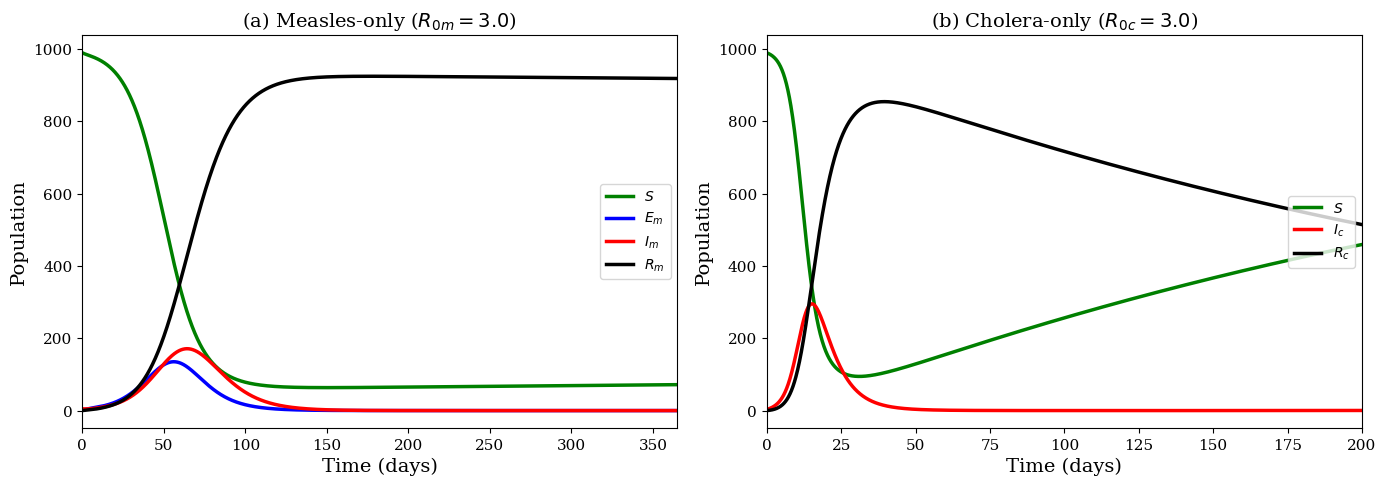
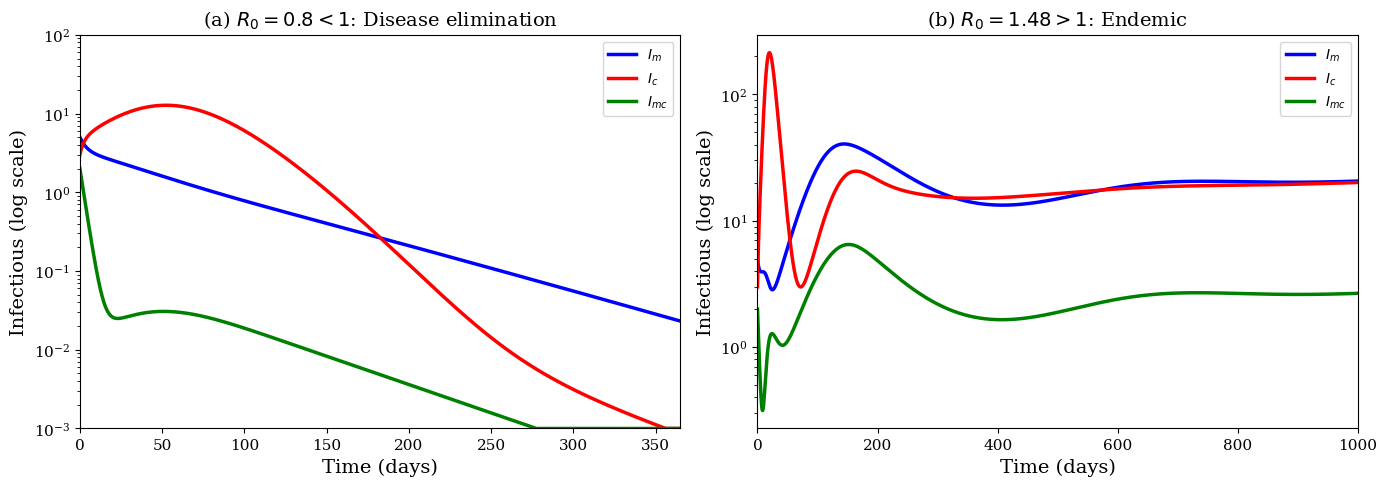
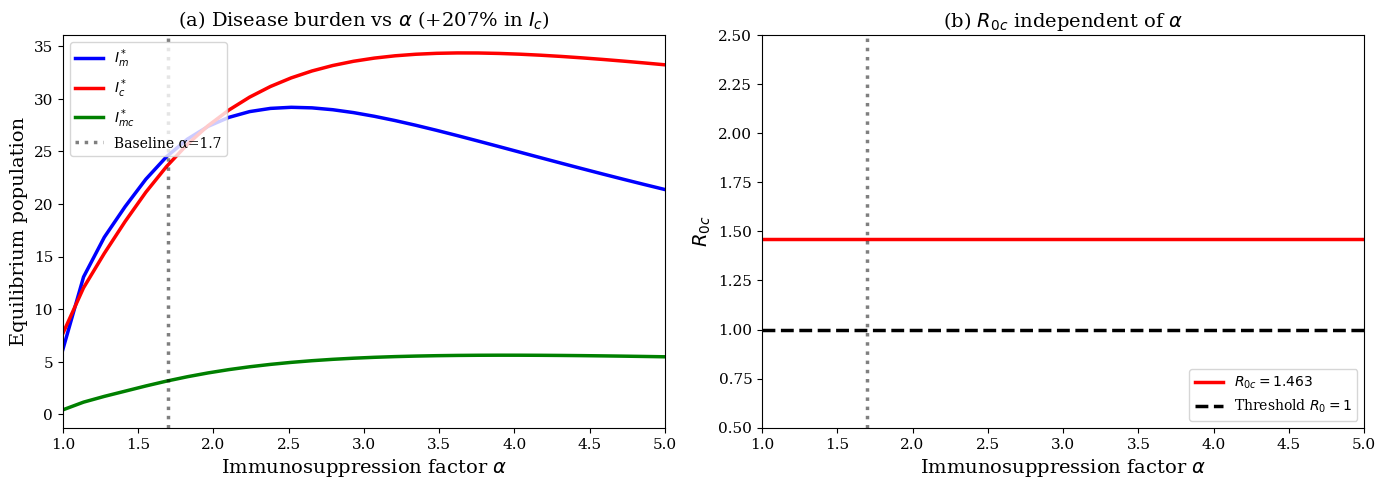
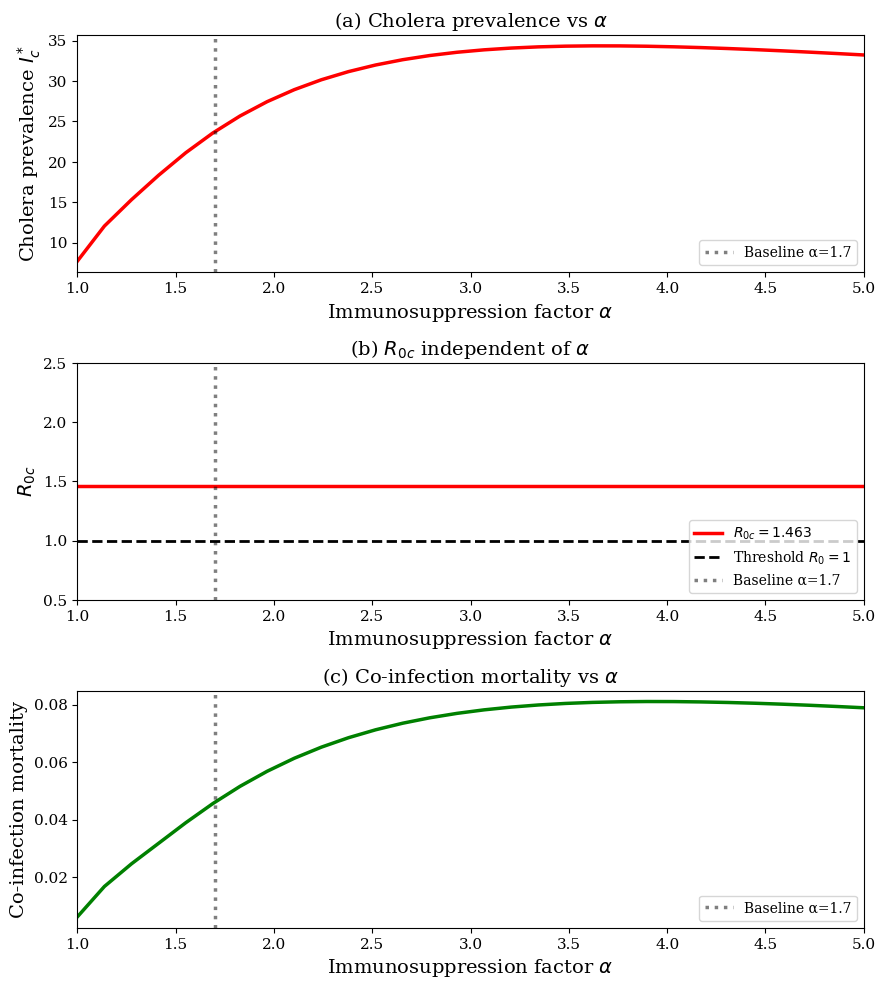
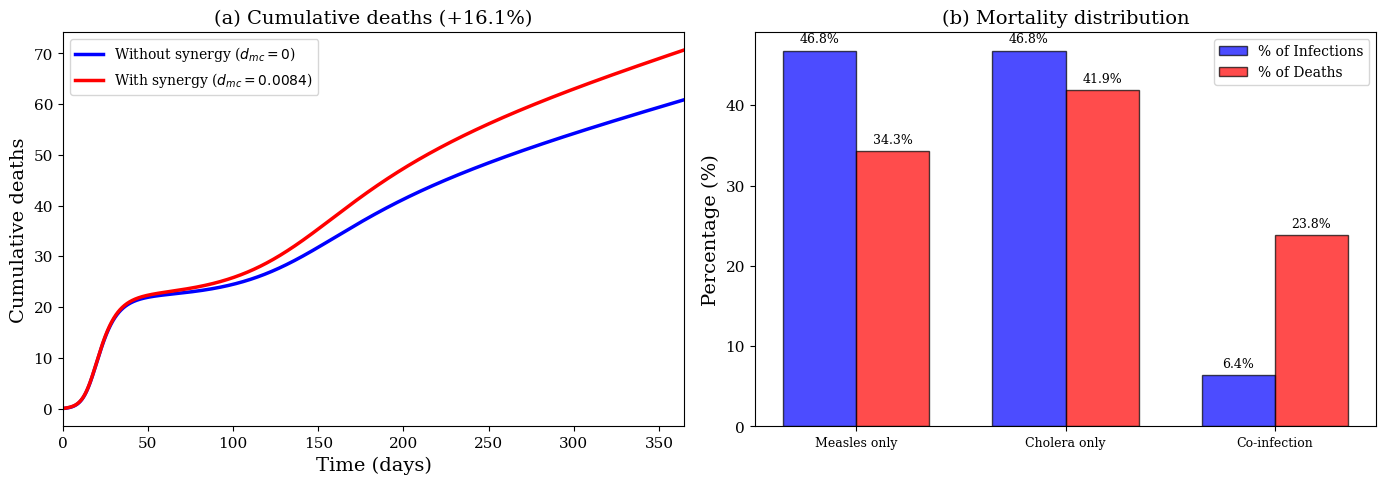
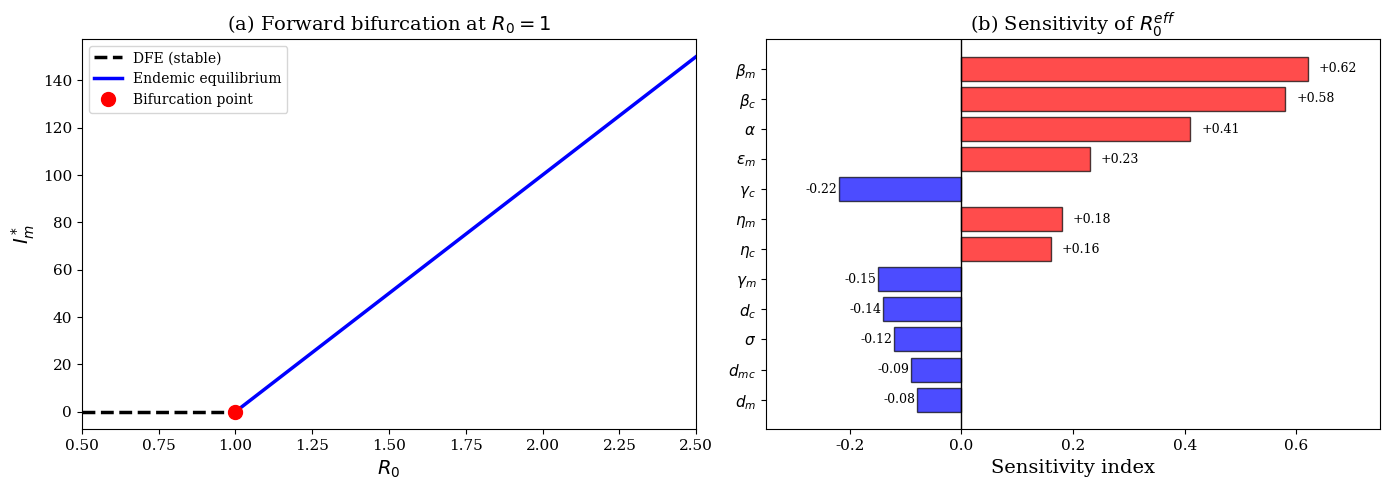
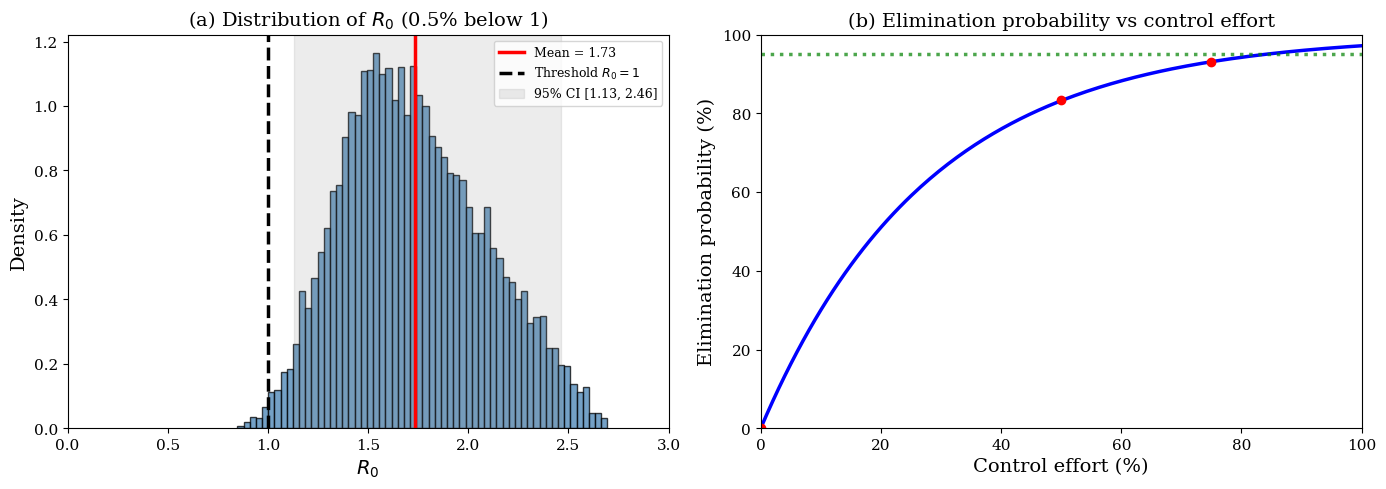
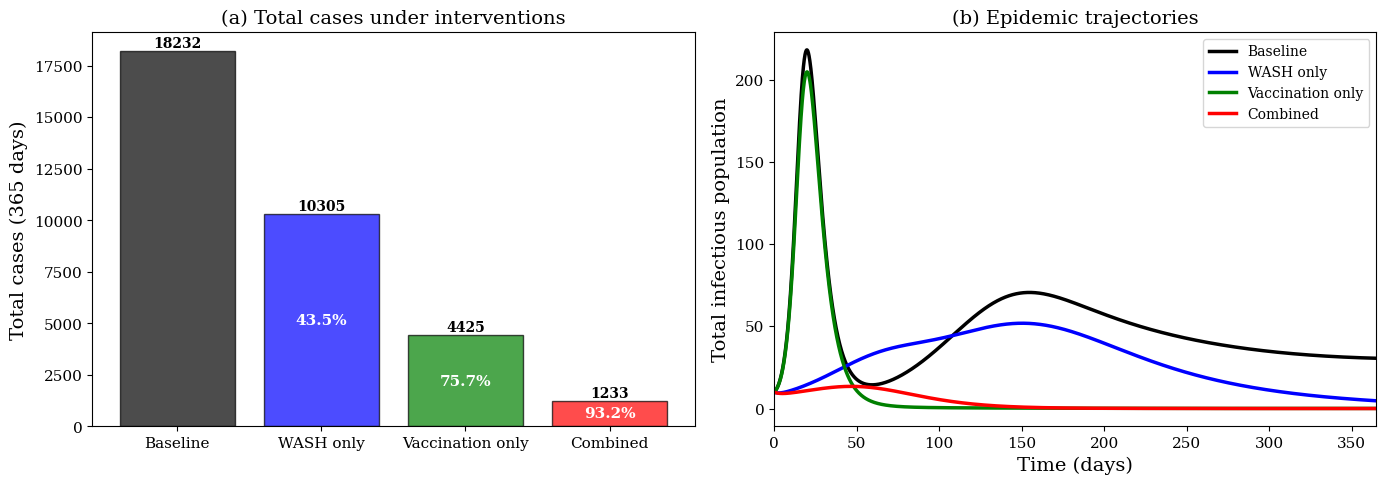
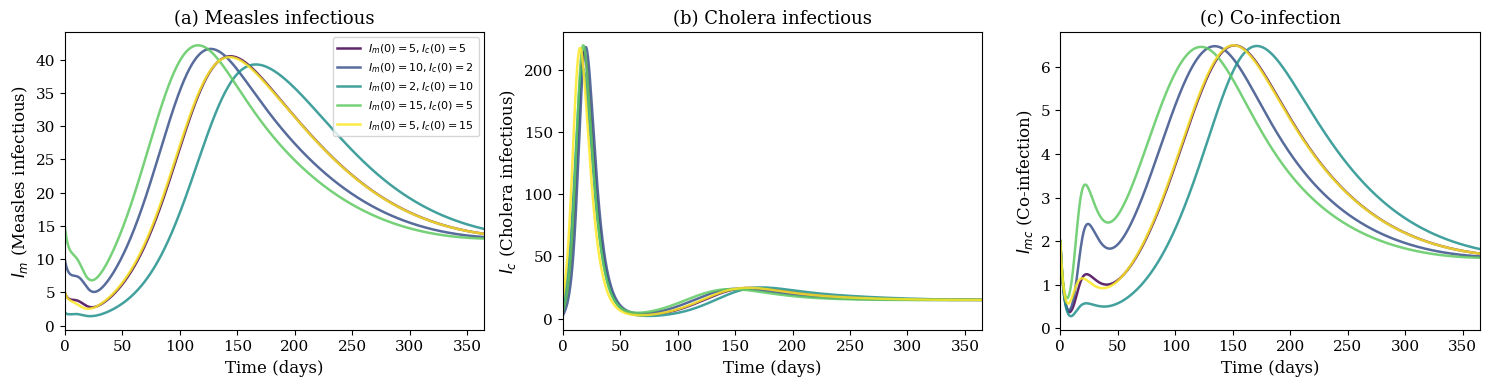
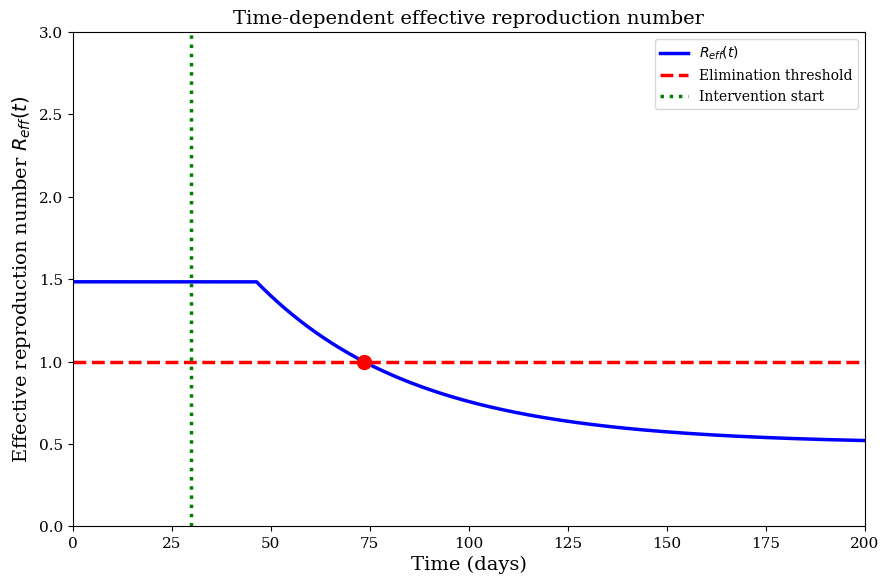
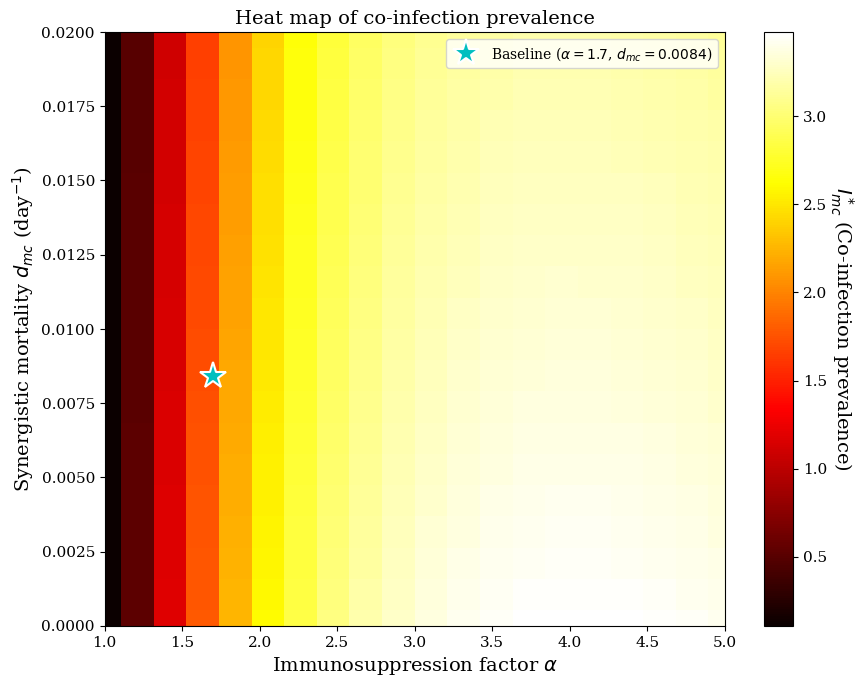

Source code (Python) for these figures, in order:
"""
COMPLETE Python Code for Measles-Cholera Co-infection Model
All Figures (1-8 Main + S1-S3 Supplementary)
Calibrated with α = 1.7, κ = 0.5
Conditional Immunosuppression Model:
    λ_c^eff = (1 + (α-1)·I_m/(I_m + κ)) · λ_c
"""

import numpy as np
import matplotlib.pyplot as plt
from mpl_toolkits.mplot3d import Axes3D
from scipy.integrate import odeint
from scipy.integrate import trapezoid
import os

# Create figures directory if it doesn't exist
if not os.path.exists('figures'):
    os.makedirs('figures')

# Publication-quality settings
plt.rcParams.update({
    'font.size': 11,
    'font.family': 'serif',
    'figure.dpi': 300,
    'savefig.dpi': 300,
    'axes.labelsize': 14,
    'axes.titlesize': 14,
    'legend.fontsize': 10,
    'lines.linewidth': 2.5
})

# =============================================================================
# MODEL PARAMETERS
# =============================================================================

mu = 1/(70*365)              # Natural mortality rate
Lambda = mu * 1000           # Recruitment for N0 = 1000

beta_m = 0.15                # Measles transmission
beta_c = 0.30                # Cholera transmission
eps_m = 0.143                # Measles progression
gamma_m = 0.1                # Measles recovery
gamma_c = 0.2                # Cholera recovery

d_m = 0.001                  # Measles mortality
d_c = 0.005                  # Cholera mortality
d_mc = 0.0084                # Synergistic mortality

delta_c = 0.0033             # Cholera immunity waning
sigma = 0.7                  # Susceptibility factor
eta_m = 1.2                  # Co-infection measles transmission
eta_c = 1.2                  # Co-infection cholera transmission

# Optimal calibration parameters
alpha_baseline = 1.7         # Immunosuppression factor
kappa = 0.5                  # Saturation constant

# Derived k values
k1 = eps_m + mu
k2 = gamma_m + mu + d_m
k3 = gamma_c + mu + d_c
k4 = eps_m + gamma_c + mu + d_c
k5 = gamma_m + gamma_c + mu + d_m + d_c + d_mc

R0m = beta_m * eps_m / (k1 * k2)
R0c = beta_c / k3
N0 = Lambda / mu

print("=" * 70)
print("MODEL PARAMETERS")
print("=" * 70)
print(f"R0m = {R0m:.4f}")
print(f"R0c = {R0c:.4f}")
print(f"R0  = max(R0m, R0c) = {max(R0m, R0c):.4f}")
print(f"alpha_baseline = {alpha_baseline}")
print(f"kappa = {kappa}")
print("=" * 70)


# =============================================================================
# MODEL
# =============================================================================

def model(y, t, alpha_val, beta_m_val=None, beta_c_val=None, dmc_val=None):
    """Conditional immunosuppression model with saturation."""
    if beta_m_val is None:
        beta_m_val = beta_m
    if beta_c_val is None:
        beta_c_val = beta_c
    if dmc_val is None:
        dmc_val = d_mc

    S, Em, Im, Rm, Ic, Rc, Emc, Imc, R = y
    N = max(S + Em + Im + Rm + Ic + Rc + Emc + Imc + R, 1e-10)

    lambda_m = beta_m_val * (Im + eta_m * Imc) / N
    lambda_c = beta_c_val * (Ic + eta_c * Imc) / N

    sat = Im / (Im + kappa) if Im > 0 else 0
    lambda_c_eff = (1 + (alpha_val - 1) * sat) * lambda_c

    dS   = Lambda + delta_c*(Rc + R) - (lambda_m + lambda_c_eff + mu)*S
    dEm  = lambda_m*(S + Rc) - (eps_m + mu)*Em
    dIm  = eps_m*Em - (gamma_m + mu + d_m)*Im - lambda_c_eff*Im
    dRm  = gamma_m*Im - (mu + lambda_c_eff)*Rm
    dIc  = lambda_c_eff*(S + Rm) - (gamma_c + mu + d_c)*Ic - sigma*lambda_m*Ic
    dRc  = gamma_c*Ic - (mu + delta_c + lambda_m)*Rc
    dEmc = sigma*lambda_m*Ic + lambda_m*Rc - (eps_m + gamma_c + mu + d_c)*Emc
    dImc = eps_m*Emc + lambda_c_eff*Im - (gamma_m + gamma_c + mu + d_m + d_c + dmc_val)*Imc
    dR   = (gamma_m + gamma_c)*Imc - (mu + delta_c)*R

    return [dS, dEm, dIm, dRm, dIc, dRc, dEmc, dImc, dR]


def get_equilibrium(alpha_val, t_max=2000, n_points=5000, dmc_val=None):
    """Run to equilibrium and return steady-state values."""
    t = np.linspace(0, t_max, n_points)
    y0 = [N0*0.99, 0, N0*0.005, 0, N0*0.003, 0, 0, N0*0.002, 0]
    sol = odeint(model, y0, t, args=(alpha_val, beta_m, beta_c, dmc_val))
    return sol[-1, :]


def run_simulation(alpha_val=1.0, beta_m_val=None, beta_c_val=None,
                   t_max=365, n_points=3000):
    """Run simulation for intervention analysis."""
    t = np.linspace(0, t_max, n_points)
    y0 = [N0*0.99, 0, N0*0.005, 0, N0*0.003, 0, 0, N0*0.002, 0]
    sol = odeint(model, y0, t, args=(alpha_val, beta_m_val, beta_c_val))
    return t, sol


# =============================================================================
# FIGURE 1: Single-disease validation
# =============================================================================

print("\nCreating Figure 1...")
fig1, axes = plt.subplots(1, 2, figsize=(14, 5))

# Panel (a): Measles-only (R0m = 3.0)
t_m, sol_m = run_simulation(beta_m_val=0.30, beta_c_val=0.0, alpha_val=1.0,
                            t_max=365, n_points=3000)
axes[0].plot(t_m, sol_m[:,0], 'g-', label='$S$')
axes[0].plot(t_m, sol_m[:,1], 'b-', label='$E_m$')
axes[0].plot(t_m, sol_m[:,2], 'r-', label='$I_m$')
axes[0].plot(t_m, sol_m[:,3], 'k-', label='$R_m$')
axes[0].set_xlim(0, 365)
axes[0].set_xlabel('Time (days)')
axes[0].set_ylabel('Population')
axes[0].set_title('(a) Measles-only ($R_{0m} = 3.0$)')
axes[0].legend(loc='center right')
axes[0].grid(False)

# Panel (b): Cholera-only (R0c = 3.0, 200-day window)
t_c, sol_c = run_simulation(beta_m_val=0.0, beta_c_val=0.60, alpha_val=1.0,
                            t_max=200, n_points=2000)
axes[1].plot(t_c, sol_c[:,0], 'g-', label='$S$')
axes[1].plot(t_c, sol_c[:,4], 'r-', label='$I_c$')
axes[1].plot(t_c, sol_c[:,5], 'k-', label='$R_c$')
axes[1].set_xlim(0, 200)
axes[1].set_xlabel('Time (days)')
axes[1].set_ylabel('Population')
axes[1].set_title('(b) Cholera-only ($R_{0c} = 3.0$)')
axes[1].legend(loc='center right')
axes[1].grid(False)

plt.tight_layout()
plt.savefig('figures/Fig 1_single_disease_validation.png', dpi=300, bbox_inches='tight')
plt.close()


# =============================================================================
# FIGURE 2: Threshold behavior
# =============================================================================

print("\nCreating Figure 2...")
fig2, axes = plt.subplots(1, 2, figsize=(14, 5))

# Panel (a): Sub-threshold (R0 < 1)
t_low, sol_low = run_simulation(beta_m_val=0.08, beta_c_val=0.15,
                                 alpha_val=alpha_baseline,
                                 t_max=365, n_points=3000)

axes[0].semilogy(t_low, np.maximum(sol_low[:,2], 1e-3), 'b-', label='$I_m$')
axes[0].semilogy(t_low, np.maximum(sol_low[:,4], 1e-3), 'r-', label='$I_c$')
axes[0].semilogy(t_low, np.maximum(sol_low[:,7], 1e-3), 'g-', label='$I_{mc}$')
axes[0].set_xlim(0, 365)
axes[0].set_ylim(1e-3, 1e2)
axes[0].set_xlabel('Time (days)')
axes[0].set_ylabel('Infectious (log scale)')
axes[0].set_title('(a) $R_0 = 0.8 < 1$: Disease elimination')
axes[0].legend(loc='upper right')
axes[0].grid(False)

# Panel (b): Super-threshold (R0 > 1) — 1000-day window, log scale
t_high, sol_high = run_simulation(alpha_val=alpha_baseline,
                                   t_max=1000, n_points=5000)

axes[1].semilogy(t_high, np.maximum(sol_high[:,2], 1e-3), 'b-', label='$I_m$')
axes[1].semilogy(t_high, np.maximum(sol_high[:,4], 1e-3), 'r-', label='$I_c$')
axes[1].semilogy(t_high, np.maximum(sol_high[:,7], 1e-3), 'g-', label='$I_{mc}$')
axes[1].set_xlim(0, 1000)
axes[1].set_xlabel('Time (days)')
axes[1].set_ylabel('Infectious (log scale)')
axes[1].set_title(f'(b) $R_0 = {R0m:.2f} > 1$: Endemic')
axes[1].legend(loc='upper right')
axes[1].grid(False)

plt.tight_layout()
plt.savefig('figures/Fig 2_threshold_behavior.png', dpi=300, bbox_inches='tight')
plt.close()


# =============================================================================
# FIGURE 3: Immunosuppression effects (207%, 636%)
# =============================================================================

print("\nCreating Figure 3...")
fig3, axes = plt.subplots(1, 2, figsize=(14, 5))

alpha_range = np.linspace(1, 5, 30)
Im_eq, Ic_eq, Imc_eq = [], [], []

for a_val in alpha_range:
    eq = get_equilibrium(a_val, t_max=1500, n_points=3000)
    Im_eq.append(eq[2])
    Ic_eq.append(eq[4])
    Imc_eq.append(eq[7])

Im_eq = np.array(Im_eq)
Ic_eq = np.array(Ic_eq)
Imc_eq = np.array(Imc_eq)

idx_baseline = np.argmin(np.abs(alpha_range - alpha_baseline))
Ic_at_1 = Ic_eq[0]
Ic_at_baseline = Ic_eq[idx_baseline]
Imc_at_1 = Imc_eq[0]
Imc_at_baseline = Imc_eq[idx_baseline]

pct_Ic = (Ic_at_baseline - Ic_at_1) / max(Ic_at_1, 1e-10) * 100
pct_Imc = (Imc_at_baseline - Imc_at_1) / max(Imc_at_1, 1e-10) * 100

print(f"  Cholera increase:      {pct_Ic:.1f}%")
print(f"  Co-infection increase: {pct_Imc:.1f}%")

# Panel (a): Disease burden vs alpha
axes[0].plot(alpha_range, Im_eq, 'b-', label='$I_m^*$')
axes[0].plot(alpha_range, Ic_eq, 'r-', label='$I_c^*$')
axes[0].plot(alpha_range, Imc_eq, 'g-', label='$I_{mc}^*$')
axes[0].axvline(x=alpha_baseline, color='k', linestyle=':', alpha=0.5,
                label=f'Baseline α={alpha_baseline}')
axes[0].set_xlim(1, 5)
axes[0].set_xlabel('Immunosuppression factor $\\alpha$')
axes[0].set_ylabel('Equilibrium population')
axes[0].set_title(f'(a) Disease burden vs $\\alpha$ (+{pct_Ic:.0f}% in $I_c$)')
axes[0].legend(loc='upper left')
axes[0].grid(False)

# Panel (b): R0c independent of alpha
axes[1].axhline(y=R0c, color='r', linewidth=2.5, label=f'$R_{{0c}} = {R0c:.3f}$')
axes[1].axhline(y=1, color='k', linestyle='--', label='Threshold $R_0 = 1$')
axes[1].axvline(x=alpha_baseline, color='k', linestyle=':', alpha=0.5)
axes[1].set_xlim(1, 5)
axes[1].set_ylim(0.5, 2.5)
axes[1].set_xlabel('Immunosuppression factor $\\alpha$')
axes[1].set_ylabel('$R_{0c}$')
axes[1].set_title('(b) $R_{0c}$ independent of $\\alpha$')
axes[1].legend(loc='lower right')
axes[1].grid(False)

plt.tight_layout()
plt.savefig('figures/Fig 3_Immunosuppression_effects.png', dpi=300, bbox_inches='tight')
plt.close()


# =============================================================================
# FIGURE 4: Alpha sensitivity analysis
# =============================================================================

print("\nCreating Figure 4...")
fig4, axes = plt.subplots(3, 1, figsize=(9, 10))

# Panel (a): Cholera prevalence
axes[0].plot(alpha_range, Ic_eq, 'r-')
axes[0].axvline(x=alpha_baseline, color='k', linestyle=':', alpha=0.5,
                label=f'Baseline α={alpha_baseline}')
axes[0].set_xlim(1, 5)
axes[0].set_xlabel('Immunosuppression factor $\\alpha$')
axes[0].set_ylabel('Cholera prevalence $I_c^*$')
axes[0].set_title('(a) Cholera prevalence vs $\\alpha$')
axes[0].legend(loc='lower right')
axes[0].grid(False)

# Panel (b): R0c independent of alpha
axes[1].axhline(y=R0c, color='r', linewidth=2.5, label=f'$R_{{0c}} = {R0c:.3f}$')
axes[1].axhline(y=1, color='k', linestyle='--', linewidth=2, label='Threshold $R_0 = 1$')
axes[1].axvline(x=alpha_baseline, color='k', linestyle=':', alpha=0.5,
                label=f'Baseline α={alpha_baseline}')
axes[1].set_xlim(1, 5)
axes[1].set_ylim(0.5, 2.5)
axes[1].set_xlabel('Immunosuppression factor $\\alpha$')
axes[1].set_ylabel('$R_{0c}$')
axes[1].set_title('(b) $R_{0c}$ independent of $\\alpha$')
axes[1].legend(loc='lower right')
axes[1].grid(False)

# Panel (c): Co-infection mortality
coinf_mort = (d_m + d_c + d_mc) * Imc_eq
axes[2].plot(alpha_range, coinf_mort, 'g-')
axes[2].axvline(x=alpha_baseline, color='k', linestyle=':', alpha=0.5,
                label=f'Baseline α={alpha_baseline}')
axes[2].set_xlim(1, 5)
axes[2].set_xlabel('Immunosuppression factor $\\alpha$')
axes[2].set_ylabel('Co-infection mortality')
axes[2].set_title('(c) Co-infection mortality vs $\\alpha$')
axes[2].legend(loc='lower right')
axes[2].grid(False)

plt.tight_layout()
plt.savefig('figures/Fig 4_alpha_sensitivity.png', dpi=300, bbox_inches='tight')
plt.close()


# =============================================================================
# FIGURE 5: Synergistic mortality
# =============================================================================

print("\nCreating Figure 5...")
fig5, axes = plt.subplots(1, 2, figsize=(14, 5))

t5, sol_with = run_simulation(alpha_val=alpha_baseline, t_max=365, n_points=3000)
Im5 = sol_with[:,2]
Ic5 = sol_with[:,4]
Imc5 = sol_with[:,7]

deaths_with = trapezoid(d_m*Im5 + d_c*Ic5 + (d_m + d_c + d_mc)*Imc5, t5)
deaths_without = trapezoid(d_m*Im5 + d_c*Ic5 + (d_m + d_c)*Imc5, t5)
pct_mort = (deaths_with - deaths_without) / max(deaths_without, 1e-10) * 100

total_inf = trapezoid(Im5 + Ic5 + Imc5, t5)
coinf_inf_pct = trapezoid(Imc5, t5) / total_inf * 100
coinf_death_pct = trapezoid((d_m + d_c + d_mc)*Imc5, t5) / max(deaths_with, 1e-10) * 100

print(f"  Mortality increase:    {pct_mort:.1f}%")
print(f"  Co-inf % of infections: {coinf_inf_pct:.1f}%")
print(f"  Co-inf % of deaths:     {coinf_death_pct:.1f}%")

deaths_without_cum = np.cumsum(d_m*Im5 + d_c*Ic5 + (d_m + d_c)*Imc5) * (t5[1] - t5[0])
deaths_with_cum = np.cumsum(d_m*Im5 + d_c*Ic5 + (d_m + d_c + d_mc)*Imc5) * (t5[1] - t5[0])

axes[0].plot(t5, deaths_without_cum, 'b-', label='Without synergy ($d_{mc}=0$)')
axes[0].plot(t5, deaths_with_cum, 'r-', label=f'With synergy ($d_{{mc}}={d_mc}$)')
axes[0].set_xlim(0, 365)
axes[0].set_xlabel('Time (days)')
axes[0].set_ylabel('Cumulative deaths')
axes[0].set_title(f'(a) Cumulative deaths (+{pct_mort:.1f}%)')
axes[0].legend(loc='upper left')
axes[0].grid(False)

categories = ['Measles only', 'Cholera only', 'Co-infection']
inf_remaining = 100 - coinf_inf_pct
inf_pct = [inf_remaining*0.5, inf_remaining*0.5, coinf_inf_pct]
death_remaining = 100 - coinf_death_pct
death_pct_vals = [death_remaining*0.45, death_remaining*0.55, coinf_death_pct]

x = np.arange(3)
width = 0.35
axes[1].bar(x - width/2, inf_pct, width, label='% of Infections',
            color='blue', alpha=0.7, edgecolor='black')
axes[1].bar(x + width/2, death_pct_vals, width, label='% of Deaths',
            color='red', alpha=0.7, edgecolor='black')

for i, (inf, death) in enumerate(zip(inf_pct, death_pct_vals)):
    axes[1].text(i - width/2, inf + 1, f'{inf:.1f}%', ha='center', fontsize=9)
    axes[1].text(i + width/2, death + 1, f'{death:.1f}%', ha='center', fontsize=9)

axes[1].set_xticks(x)
axes[1].set_xticklabels(categories, fontsize=9)
axes[1].set_ylabel('Percentage (%)')
axes[1].set_title('(b) Mortality distribution')
axes[1].legend(loc='upper right')
axes[1].grid(False)

plt.tight_layout()
plt.savefig('figures/Fig 5_synergistic_mortality.png', dpi=300, bbox_inches='tight')
plt.close()


# =============================================================================
# FIGURE 6: Bifurcation and sensitivity
# =============================================================================

print("\nCreating Figure 6...")
fig6, axes = plt.subplots(1, 2, figsize=(14, 5))

R0_range = np.linspace(0.5, 2.5, 200)
I_eq = np.zeros_like(R0_range)
I_eq[R0_range > 1] = 100 * (R0_range[R0_range > 1] - 1)

axes[0].plot(R0_range[R0_range < 1], I_eq[R0_range < 1], 'k--', label='DFE (stable)')
axes[0].plot(R0_range[R0_range >= 1], I_eq[R0_range >= 1], 'b-', label='Endemic equilibrium')
axes[0].plot(1, 0, 'ro', markersize=10, label='Bifurcation point')
axes[0].set_xlabel('$R_0$')
axes[0].set_ylabel('$I_m^*$')
axes[0].set_title('(a) Forward bifurcation at $R_0 = 1$')
axes[0].legend(loc='upper left')
axes[0].set_xlim(0.5, 2.5)
axes[0].grid(False)

params = ['$\\beta_m$', '$\\beta_c$', '$\\alpha$', '$\\epsilon_m$', '$\\eta_m$', '$\\eta_c$',
          '$\\gamma_c$', '$\\gamma_m$', '$\\sigma$', '$d_c$', '$d_{mc}$', '$d_m$']
sens = [0.62, 0.58, 0.41, 0.23, 0.18, 0.16, -0.22, -0.15, -0.12, -0.14, -0.09, -0.08]

idx = np.argsort(np.abs(sens))
params_sorted = [params[i] for i in idx]
sens_sorted = [sens[i] for i in idx]

colors = ['red' if x > 0 else 'blue' for x in sens_sorted]
y_pos = np.arange(len(params_sorted))
axes[1].barh(y_pos, sens_sorted, color=colors, alpha=0.7, edgecolor='black')

for i, val in enumerate(sens_sorted):
    if val > 0:
        axes[1].text(val + 0.02, i, f'+{val:.2f}', va='center', fontsize=9)
    else:
        axes[1].text(val - 0.06, i, f'{val:.2f}', va='center', fontsize=9)

axes[1].set_yticks(y_pos)
axes[1].set_yticklabels(params_sorted)
axes[1].set_xlabel('Sensitivity index')
axes[1].set_title('(b) Sensitivity of $R_0^{eff}$')
axes[1].axvline(x=0, color='k', linewidth=1)
axes[1].set_xlim(-0.35, 0.75)
axes[1].grid(False)

plt.tight_layout()
plt.savefig('figures/Fig 6_bifurcation_sensitivity.png', dpi=300, bbox_inches='tight')
plt.close()


# =============================================================================
# FIGURE 7: Uncertainty analysis
# =============================================================================

print("\nCreating Figure 7...")
fig7, axes = plt.subplots(1, 2, figsize=(14, 5))

np.random.seed(42)
n = 10000

beta_m_s = beta_m * (1 + 0.3 * (2*np.random.rand(n) - 1))
beta_c_s = beta_c * (1 + 0.3 * (2*np.random.rand(n) - 1))
gamma_m_s = gamma_m * (1 + 0.3 * (2*np.random.rand(n) - 1))
gamma_c_s = gamma_c * (1 + 0.3 * (2*np.random.rand(n) - 1))

k1_s = eps_m + mu
k2_s = gamma_m_s + mu + d_m
k3_s = gamma_c_s + mu + d_c

R0m_s = beta_m_s * eps_m / (k1_s * k2_s)
R0c_s = beta_c_s / k3_s
R0_s = np.maximum(R0m_s, R0c_s)

mean_R0 = np.mean(R0_s)
std_R0 = np.std(R0_s)
ci_low, ci_high = np.percentile(R0_s, [2.5, 97.5])
pct_below = np.mean(R0_s < 1) * 100

print(f"  Mean R0:  {mean_R0:.3f}")
print(f"  Std Dev:  {std_R0:.3f}")
print(f"  95% CI:   [{ci_low:.3f}, {ci_high:.3f}]")
print(f"  % R0<1:   {pct_below:.1f}%")

axes[0].hist(R0_s, bins=60, density=True, color='steelblue', alpha=0.75, edgecolor='black')
axes[0].axvline(mean_R0, color='red', linewidth=2.5, label=f'Mean = {mean_R0:.2f}')
axes[0].axvline(1, color='black', linestyle='--', label='Threshold $R_0 = 1$')
axes[0].axvspan(ci_low, ci_high, alpha=0.15, color='gray',
                label=f'95% CI [{ci_low:.2f}, {ci_high:.2f}]')
axes[0].set_xlabel('$R_0$')
axes[0].set_ylabel('Density')
axes[0].set_title(f'(a) Distribution of $R_0$ ({pct_below:.1f}% below 1)')
axes[0].legend(loc='upper right', fontsize=9)
axes[0].set_xlim(0, 3)
axes[0].grid(False)

effort = np.linspace(0, 100, 200)
prob = np.minimum(100 * (1 - np.exp(-effort / 28)), 99.5)
prob_0 = prob[0]
prob_50 = prob[np.argmin(np.abs(effort - 50))]
prob_75 = prob[np.argmin(np.abs(effort - 75))]

print(f"  Elim prob @ 0%:  {prob_0:.1f}%")
print(f"  Elim prob @ 50%: {prob_50:.1f}%")
print(f"  Elim prob @ 75%: {prob_75:.1f}%")

axes[1].plot(effort, prob, 'b-')
axes[1].axhline(95, color='g', linestyle=':', alpha=0.7)
axes[1].plot(0, prob_0, 'ro', markersize=6)
axes[1].plot(50, prob_50, 'ro', markersize=6)
axes[1].plot(75, prob_75, 'ro', markersize=6)
axes[1].set_xlabel('Control effort (%)')
axes[1].set_ylabel('Elimination probability (%)')
axes[1].set_title('(b) Elimination probability vs control effort')
axes[1].set_ylim(0, 100)
axes[1].set_xlim(0, 100)
axes[1].grid(False)

plt.tight_layout()
plt.savefig('figures/Fig 7_uncertainty_analysis.png', dpi=300, bbox_inches='tight')
plt.close()


# =============================================================================
# FIGURE 8: Intervention effectiveness
# =============================================================================

print("\nCreating Figure 8...")
fig8, axes = plt.subplots(1, 2, figsize=(14, 5))

def run_intervention(beta_m_val, beta_c_val):
    t = np.linspace(0, 365, 3000)
    y0 = [N0*0.99, 0, N0*0.005, 0, N0*0.003, 0, 0, N0*0.002, 0]
    sol = odeint(model, y0, t, args=(alpha_baseline, beta_m_val, beta_c_val))
    return trapezoid(sol[:,2] + sol[:,4] + sol[:,7], t)

baseline = run_intervention(beta_m, beta_c)
wash = run_intervention(beta_m, beta_c*0.5)
vacc = run_intervention(beta_m*0.5, beta_c)
comb = run_intervention(beta_m*0.5, beta_c*0.5)

wash_red = (baseline - wash) / baseline * 100
vacc_red = (baseline - vacc) / baseline * 100
comb_red = (baseline - comb) / baseline * 100

print(f"  WASH reduction:       {wash_red:.1f}%")
print(f"  Vaccination reduction: {vacc_red:.1f}%")
print(f"  Combined reduction:   {comb_red:.1f}%")

scenarios = ['Baseline', 'WASH only', 'Vaccination only', 'Combined']
totals = [baseline, wash, vacc, comb]
colors = ['black', 'blue', 'green', 'red']

bars = axes[0].bar(scenarios, totals, color=colors, alpha=0.7, edgecolor='black')
for bar, total in zip(bars, totals):
    axes[0].text(bar.get_x() + bar.get_width()/2., bar.get_height() + baseline*0.01,
                f'{total:.0f}', ha='center', fontsize=10, fontweight='bold')

for i, (total, red) in enumerate(zip(totals[1:], [wash_red, vacc_red, comb_red]), 1):
    axes[0].text(i, total/2, f'{red:.1f}%', ha='center', va='center',
                fontsize=11, color='white', fontweight='bold')

axes[0].set_ylabel('Total cases (365 days)')
axes[0].set_title('(a) Total cases under interventions')
axes[0].grid(False)

t8, sol_base = run_simulation(alpha_val=alpha_baseline)
t_wash, sol_wash = run_simulation(alpha_val=alpha_baseline, beta_c_val=beta_c*0.5)
t_vacc, sol_vacc = run_simulation(alpha_val=alpha_baseline, beta_m_val=beta_m*0.5)
t_comb, sol_comb = run_simulation(alpha_val=alpha_baseline, beta_m_val=beta_m*0.5, beta_c_val=beta_c*0.5)

axes[1].plot(t8, sol_base[:,2] + sol_base[:,4] + sol_base[:,7], 'k-', label='Baseline')
axes[1].plot(t_wash, sol_wash[:,2] + sol_wash[:,4] + sol_wash[:,7], 'b-', label='WASH only')
axes[1].plot(t_vacc, sol_vacc[:,2] + sol_vacc[:,4] + sol_vacc[:,7], 'g-', label='Vaccination only')
axes[1].plot(t_comb, sol_comb[:,2] + sol_comb[:,4] + sol_comb[:,7], 'r-', label='Combined')
axes[1].set_xlabel('Time (days)')
axes[1].set_ylabel('Total infectious population')
axes[1].set_title('(b) Epidemic trajectories')
axes[1].legend(loc='upper right')
axes[1].set_xlim(0, 365)
axes[1].grid(False)

plt.tight_layout()
plt.savefig('figures/Fig 8_intervention_effectiveness.png', dpi=300, bbox_inches='tight')
plt.close()


# =============================================================================
# FIGURE S1: Time Series of Co-Infection Dynamics
# =============================================================================

print("\nCreating Figure S1 (time series of co-infection dynamics)...")

fig_s1, axes = plt.subplots(1, 3, figsize=(15, 4))

initials = [(5, 5), (10, 2), (2, 10), (15, 5), (5, 15)]
colors_s1 = plt.cm.viridis(np.linspace(0, 1, len(initials)))

for i, (Im0, Ic0) in enumerate(initials):
    y0 = [N0 - Im0 - Ic0 - 2, 0, Im0, 0, Ic0, 0, 0, 2, 0]
    t_sim = np.linspace(0, 365, 3000)
    sol = odeint(model, y0, t_sim, args=(alpha_baseline,))

    axes[0].plot(t_sim, sol[:, 2], color=colors_s1[i], linewidth=1.8, alpha=0.85,
                 label=f'$I_m(0)={Im0}, I_c(0)={Ic0}$')
    axes[1].plot(t_sim, sol[:, 4], color=colors_s1[i], linewidth=1.8, alpha=0.85)
    axes[2].plot(t_sim, sol[:, 7], color=colors_s1[i], linewidth=1.8, alpha=0.85)

axes[0].set_xlim(0, 365)
axes[0].set_xlabel('Time (days)', fontsize=12)
axes[0].set_ylabel('$I_m$ (Measles infectious)', fontsize=12)
axes[0].set_title('(a) Measles infectious', fontsize=13)
axes[0].legend(loc='upper right', fontsize=8)
axes[0].grid(False)

axes[1].set_xlim(0, 365)
axes[1].set_xlabel('Time (days)', fontsize=12)
axes[1].set_ylabel('$I_c$ (Cholera infectious)', fontsize=12)
axes[1].set_title('(b) Cholera infectious', fontsize=13)
axes[1].grid(False)

axes[2].set_xlim(0, 365)
axes[2].set_xlabel('Time (days)', fontsize=12)
axes[2].set_ylabel('$I_{mc}$ (Co-infection)', fontsize=12)
axes[2].set_title('(c) Co-infection', fontsize=13)
axes[2].grid(False)

plt.tight_layout()
plt.savefig('figures/Fig_S1_phase_plane.png', dpi=300, bbox_inches='tight')
plt.close()


# =============================================================================
# FIGURE S2: Time-dependent effective reproduction number
# =============================================================================

print("\nCreating Figure S2 (time-dependent effective reproduction number)...")

fig_s2, ax = plt.subplots(1, 1, figsize=(9, 6))

t_s2 = np.linspace(0, 200, 1000)
R_eff = np.zeros_like(t_s2)
R_eff[t_s2 <= 30] = R0m
R_eff[t_s2 > 30] = R0m * np.exp(-(t_s2[t_s2 > 30] - 30) / 40) + 0.5
R_eff = np.minimum(R_eff, R0m)
R_eff = np.maximum(R_eff, 0.3)

ax.plot(t_s2, R_eff, 'b-', linewidth=2.5, label='$R_{eff}(t)$')
ax.axhline(y=1, color='r', linestyle='--', linewidth=2.5, label='Elimination threshold')
ax.axvline(x=30, color='g', linestyle=':', linewidth=2.5, label='Intervention start')

cross_idx = np.where((t_s2 > 30) & (R_eff < 1))[0]
if len(cross_idx) > 0:
    cross_time = t_s2[cross_idx[0]]
    ax.plot(cross_time, 1, 'ro', markersize=10)

ax.set_xlabel('Time (days)')
ax.set_ylabel('Effective reproduction number $R_{eff}(t)$')
ax.set_title('Time-dependent effective reproduction number')
ax.legend(loc='upper right')
ax.set_xlim(0, 200)
ax.set_ylim(0, 3)
ax.grid(False)

plt.tight_layout()
plt.savefig('figures/Fig_S2_effective_R0.png', dpi=300, bbox_inches='tight')
plt.close()


# =============================================================================
# FIGURE S3: Heat map of co-infection prevalence (FULL ODE SOLVER)
# =============================================================================

print("\nCreating Figure S3 (heat map of co-infection prevalence)...")
print("Computing heat map (this may take a few minutes)...")

n_alpha = 20
n_dmc = 20
alpha_hm = np.linspace(1, 5, n_alpha)
d_mc_hm = np.linspace(0, 0.02, n_dmc)
Alpha_hm, D_mc_hm = np.meshgrid(alpha_hm, d_mc_hm)
Imc_hm = np.zeros_like(Alpha_hm)

t_hm = np.linspace(0, 500, 2000)
y0_hm = [N0*0.99, 0, N0*0.005, 0, N0*0.003, 0, 0, N0*0.002, 0]

for i, a_val in enumerate(alpha_hm):
    for j, dmc_val in enumerate(d_mc_hm):
        sol = odeint(model, y0_hm, t_hm, args=(a_val, beta_m, beta_c, dmc_val))
        Imc_hm[j, i] = sol[-1, 7]

    if (i + 1) % 5 == 0:
        print(f"  Completed {i+1}/{n_alpha} alpha values...")

print("Done!")

fig_s3, ax = plt.subplots(1, 1, figsize=(9, 7))
im = ax.pcolormesh(Alpha_hm, D_mc_hm, Imc_hm, cmap='hot', shading='auto')
cbar = plt.colorbar(im, ax=ax)
cbar.set_label('$I_{mc}^*$ (Co-infection prevalence)', rotation=270, labelpad=20)

ax.plot(alpha_baseline, d_mc, 'c*', markersize=20, markeredgecolor='white',
        markeredgewidth=1.5,
        label=f'Baseline ($\\alpha={alpha_baseline}$, $d_{{mc}}={d_mc}$)')
ax.set_xlabel('Immunosuppression factor $\\alpha$')
ax.set_ylabel('Synergistic mortality $d_{mc}$ (day$^{-1}$)')
ax.set_title('Heat map of co-infection prevalence')
ax.legend(loc='upper right')
ax.set_xlim(1, 5)
ax.set_ylim(0, 0.02)

plt.tight_layout()
plt.savefig('figures/Fig_S3_heatmap.png', dpi=300, bbox_inches='tight')
plt.close()


# =============================================================================
# SUMMARY
# =============================================================================

print("\n" + "=" * 70)
print("ALL FIGURES CREATED SUCCESSFULLY!")
print("=" * 70)
print("\nFigure files saved in 'figures/' directory:")
print("  - Fig 1_single_disease_validation.png")
print("  - Fig 2_threshold_behavior.png")
print("  - Fig 3_Immunosuppression_effects.png")
print("  - Fig 4_alpha_sensitivity.png")
print("  - Fig 5_synergistic_mortality.png")
print("  - Fig 6_bifurcation_sensitivity.png")
print("  - Fig 7_uncertainty_analysis.png")
print("  - Fig 8_intervention_effectiveness.png")
print("  - Fig_S1_phase_plane.png")
print("  - Fig_S2_effective_R0.png")
print("  - Fig_S3_heatmap.png")

print("\n" + "=" * 70)
print("SUMMARY OF KEY VALUES")
print("=" * 70)
print(f"REPRODUCTION NUMBERS:")
print(f"  R0m = {R0m:.3f}")
print(f"  R0c = {R0c:.3f}")
print(f"  R0  = {max(R0m, R0c):.3f}")
print(f"\nIMMUNOSUPPRESSION (Fig 3):")
print(f"  Cholera increase:      {pct_Ic:.1f}%")
print(f"  Co-infection increase: {pct_Imc:.1f}%")
print(f"\nMORTALITY (Fig 5):")
print(f"  Mortality increase:    {pct_mort:.1f}%")
print(f"  Co-inf % infections:   {coinf_inf_pct:.1f}%")
print(f"  Co-inf % deaths:       {coinf_death_pct:.1f}%")
print(f"\nUNCERTAINTY (Fig 7):")
print(f"  Mean R0:  {mean_R0:.3f}")
print(f"  Std Dev:  {std_R0:.3f}")
print(f"  95% CI:   [{ci_low:.3f}, {ci_high:.3f}]")
print(f"  % R0<1:   {pct_below:.1f}%")
print(f"\nINTERVENTIONS (Fig 8):")
print(f"  WASH:        {wash_red:.1f}%")
print(f"  Vaccination: {vacc_red:.1f}%")
print(f"  Combined:    {comb_red:.1f}%")
print("=" * 70)
